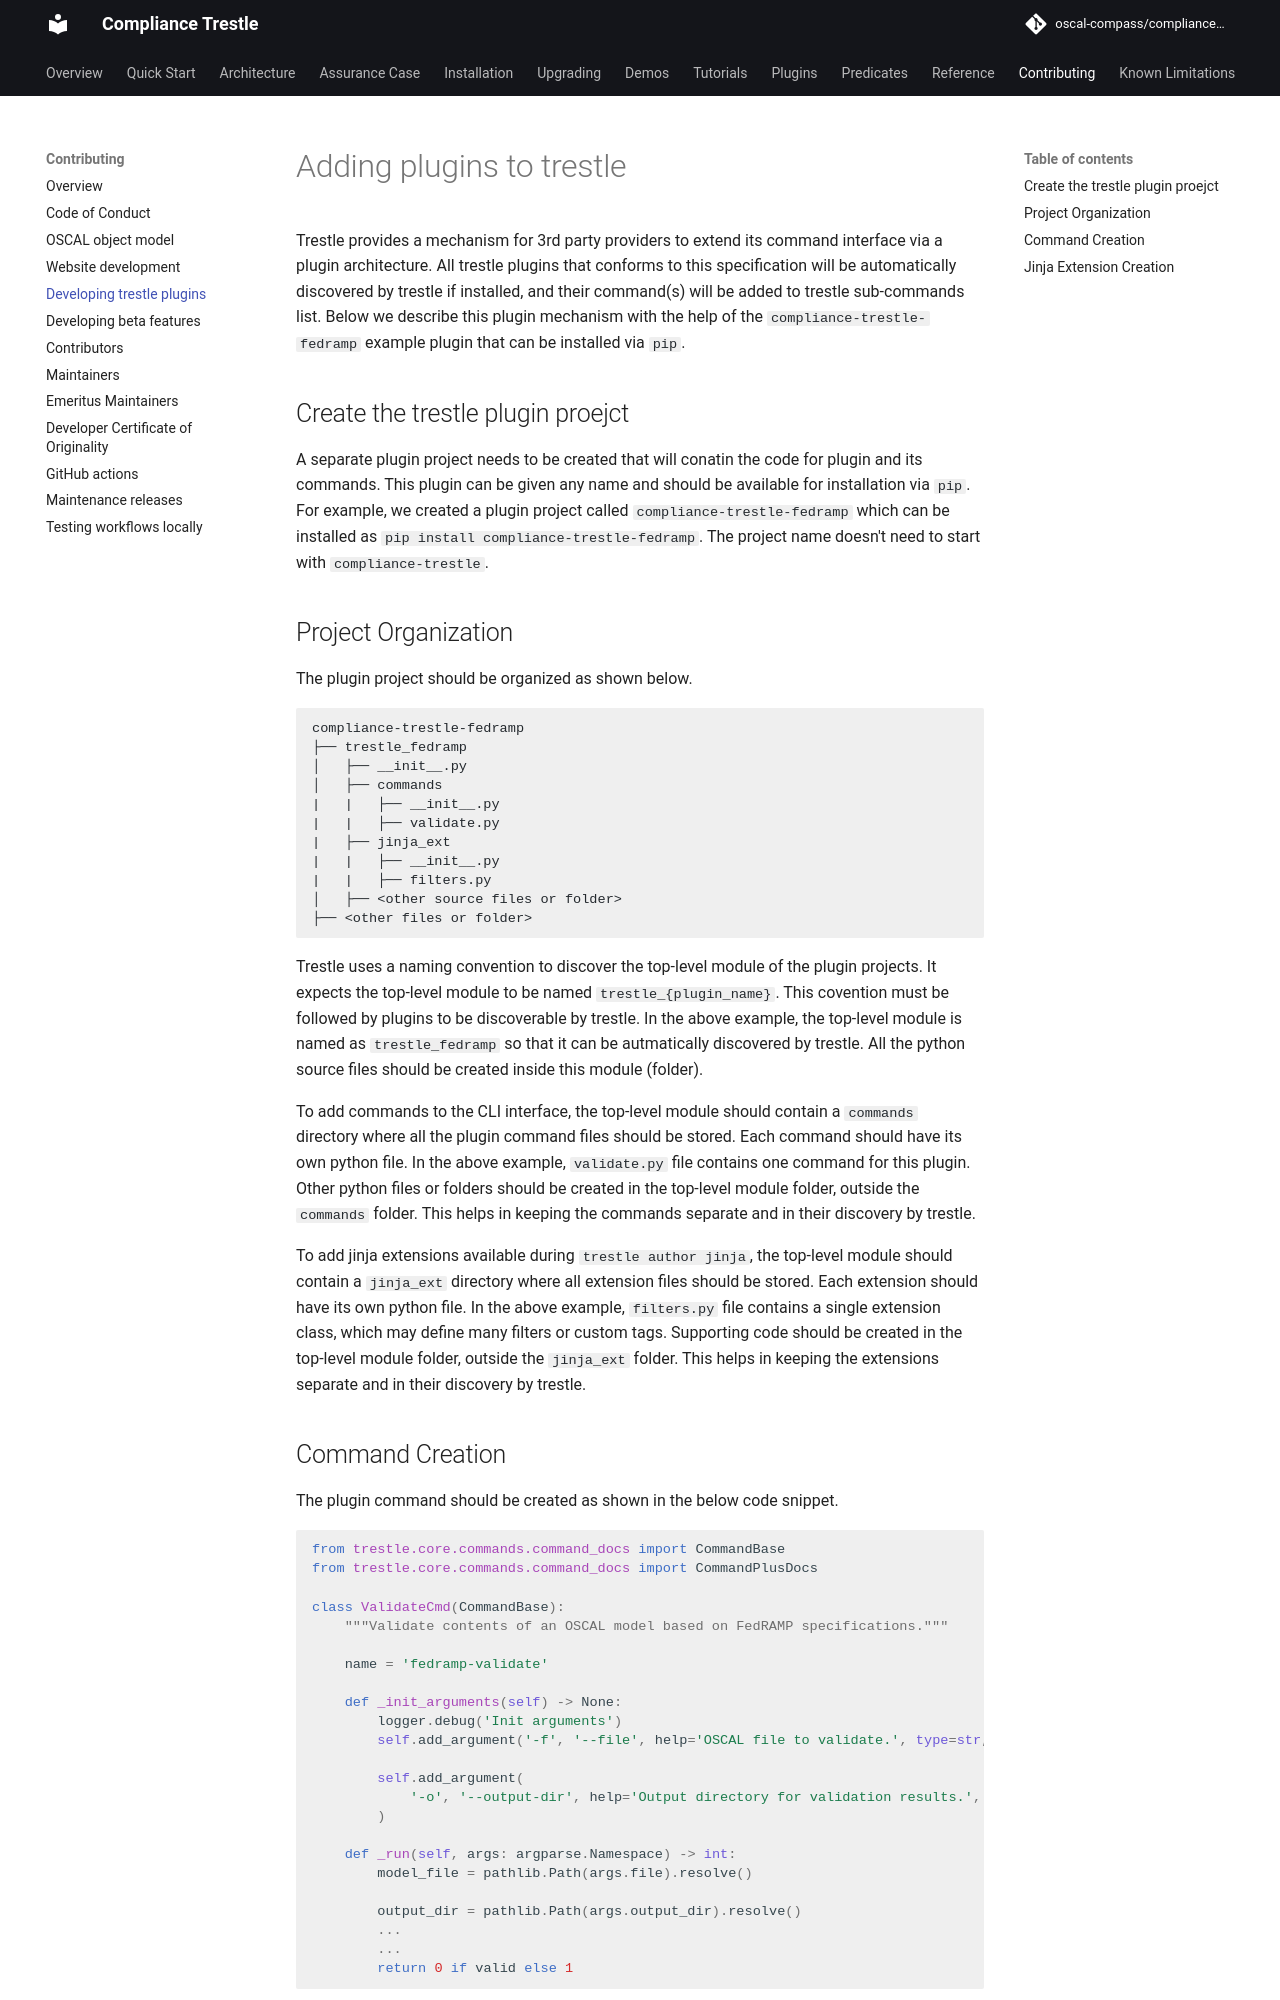

repository: oscal-compass/compliance-trestle · page: 5.2/contributing/plugins/index.html · generator: mkdocs

---
title: Developing trestle plugins
description: Trestle provides a mechanism for 3rd party providers to extend its command interface via a plugin architecture. This describes to build a trestle plugin.
---

# Adding plugins to trestle

Trestle provides a mechanism for 3rd party providers to extend its command interface via a plugin architecture. All trestle plugins that conforms to this specification will be automatically discovered by trestle if installed, and their command(s) will be added to trestle sub-commands list. Below we describe this plugin mechanism with the help of the [`compliance-trestle-fedramp`](../plugins/fedramp.md) example plugin that can be installed via `pip`.

## Create the trestle plugin proejct

A separate plugin project needs to be created that will conatin the code for plugin and its commands. This plugin can be given any name and should be available for installation via `pip`. For example, we created a plugin project called  `compliance-trestle-fedramp` which can be installed as `pip install compliance-trestle-fedramp`. The project name doesn't need to start with `compliance-trestle`.

## Project Organization

The plugin project should be organized as shown below.

```text
compliance-trestle-fedramp
├── trestle_fedramp
│   ├── __init__.py
│   ├── commands
|   |   ├── __init__.py
|   |   ├── validate.py
|   ├── jinja_ext
|   |   ├── __init__.py
|   |   ├── filters.py
│   ├── <other source files or folder>
├── <other files or folder>
```

Trestle uses a naming convention to discover the top-level module of the plugin projects. It expects the top-level module to be named `trestle_{plugin_name}`. This covention must be followed by plugins to be discoverable by trestle. In the above example, the top-level module is named as `trestle_fedramp` so that it can be autmatically discovered by trestle. All the python source files should be created inside this module (folder).

To add commands to the CLI interface, the top-level module should contain a `commands` directory where all the plugin command files should be stored. Each command should have its own python file. In the above example, `validate.py` file contains one command for this plugin. Other python files or folders should be created in the top-level module folder, outside the `commands` folder. This helps in keeping the commands separate and in their discovery by trestle.

To add jinja extensions available during `trestle author jinja`, the top-level module should contain a `jinja_ext` directory where all extension files should be stored. Each extension should have its own python file. In the above example, `filters.py` file contains a single extension class, which may define many filters or custom tags. Supporting code should be created in the top-level module folder, outside the `jinja_ext` folder. This helps in keeping the extensions separate and in their discovery by trestle.
